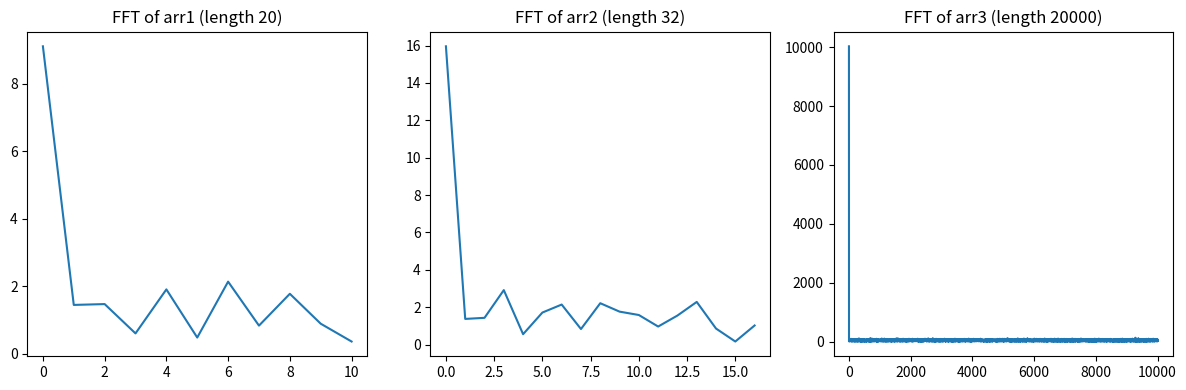

The matplotlib source for this figure:
import numpy as np
import matplotlib.pyplot as plt

# Assuming you have three arrays: arr1, arr2, arr3 with lengths 20, 32, and 20000, respectively
arr1 = np.random.rand(20)
arr2 = np.random.rand(32)
arr3 = np.random.rand(20000)

# Compute the FFT for each array
fft_arr1 = np.fft.rfft(arr1)
fft_arr2 = np.fft.rfft(arr2)
fft_arr3 = np.fft.rfft(arr3)

# Plot the results
plt.figure(figsize=(12, 4))

plt.subplot(131)
plt.plot(np.abs(fft_arr1))
plt.title('FFT of arr1 (length 20)')

plt.subplot(132)
plt.plot(np.abs(fft_arr2))
plt.title('FFT of arr2 (length 32)')

plt.subplot(133)
plt.plot(np.abs(fft_arr3))
plt.title('FFT of arr3 (length 20000)')
print(np.abs(fft_arr3)[0])
plt.tight_layout()
plt.show()